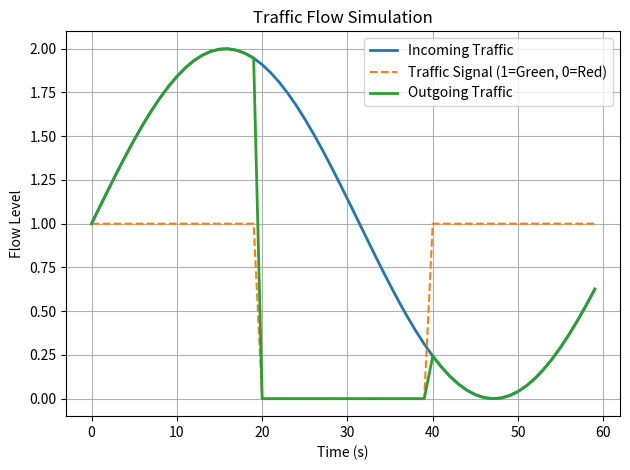

This figure's Python source:
import matplotlib.pyplot as plt
import numpy as np

# Simulate 60 seconds, 1-second intervals
time = np.arange(0, 60, 1)

# Simulate incoming traffic flow (sine wave fluctuating)
traffic_flow = np.sin(0.1 * time) + 1  # Range is roughly from 0 to 2

# Traffic signal: 1 (green) for 20s, 0 (red) for 20s, alternating
signal = [(1 if (t // 20) % 2 == 0 else 0) for t in time]

# Outgoing traffic: Only passes if signal is green
output_flow = [flow * sig for flow, sig in zip(traffic_flow, signal)]

# Plotting
plt.plot(time, traffic_flow, label='Incoming Traffic', linewidth=2)
plt.plot(time, signal, label='Traffic Signal (1=Green, 0=Red)', linestyle='--')
plt.plot(time, output_flow, label='Outgoing Traffic', linewidth=2)
plt.xlabel('Time (s)')
plt.ylabel('Flow Level')
plt.title('Traffic Flow Simulation')
plt.legend()
plt.grid(True)
plt.tight_layout()
plt.show()
